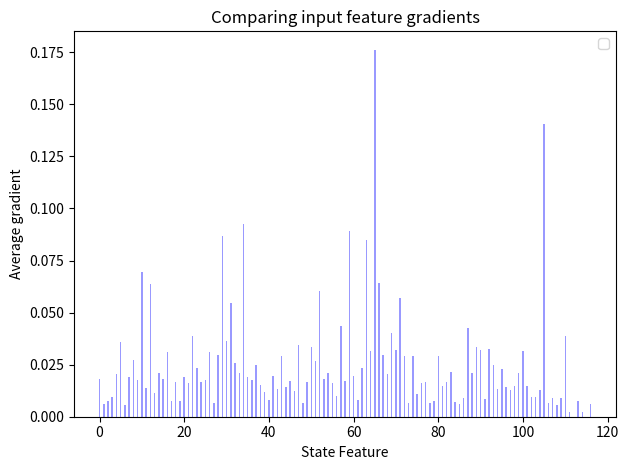

Write Python code to recreate this figure.

"""
Bar chart demo with pairs of bars grouped for easy comparison.
"""
import numpy as np
import matplotlib.pyplot as plt

bar_width = 0.35

opacity = 0.4

grad = [  1.83112641e-02,   6.21348004e-03,   7.53766877e-03,
          9.61392407e-03,   2.02924280e-02,   3.58712531e-02,
          5.67952408e-03,   1.89823865e-02,   2.71394895e-02,
          1.76175438e-02,   6.94091699e-02,   1.36766689e-02,
          6.38623097e-02,   1.14117958e-02,   2.11291411e-02,
          1.80234266e-02,   3.09715532e-02,   7.60257827e-03,
          1.64374765e-02,   7.49076286e-03,   1.88706239e-02,
          1.64060515e-02,   3.86666321e-02,   2.32569321e-02,
          1.68844050e-02,   1.75644021e-02,   3.12390537e-02,
          6.74903456e-03,   2.97069685e-02,   8.68933201e-02,
          3.61324432e-02,   5.48042989e-02,   2.59277542e-02,
          2.08415310e-02,   9.24398583e-02,   1.90062584e-02,
          1.76977545e-02,   2.48616160e-02,   1.53442073e-02,
          1.17030152e-02,   8.00975490e-03,   1.94057561e-02,
          1.31262327e-02,   2.92100450e-02,   1.43409345e-02,
          1.69421390e-02,   1.25307161e-02,   3.44678369e-02,
          6.69458755e-03,   1.68242342e-02,   3.36374484e-02,
          2.68431720e-02,   6.02216296e-02,   1.81131171e-02,
          2.10438962e-02,   1.64161672e-02,   1.00607658e-02,
          4.35724830e-02,   1.73267112e-02,   8.89621080e-02,
          1.97794891e-02,   8.08547989e-03,   2.32645098e-02,
          8.50143201e-02,   3.17153802e-02,   1.76227480e-01,
          6.40699319e-02,   2.96906028e-02,   2.02923615e-02,
          4.04265921e-02,   3.19711650e-02,   5.68303760e-02,
          2.90004431e-02,   6.73694639e-03,   2.89472272e-02,
          1.09736550e-02,   1.61514744e-02,   1.68796136e-02,
          6.35480215e-03,   7.52241695e-03,   2.92690214e-02,
          1.48200436e-02,   1.65600289e-02,   2.12675623e-02,
          7.03734428e-03,   5.90964823e-03,   8.99104131e-03,
          4.23908328e-02,   2.07622640e-02,   3.33089983e-02,
          3.20618897e-02,   8.50059090e-03,   3.26342639e-02,
          2.50038420e-02,   1.32792241e-02,   2.27506843e-02,
          1.42941971e-02,   1.26980217e-02,   1.49585387e-02,
          2.11520979e-02,   3.13469165e-02,   1.46304712e-02,
          9.35781126e-03,   9.53907954e-03,   1.30426734e-02,
          1.40628865e-01,   6.79474789e-03,   8.95492535e-03,
          5.40854074e-03,   9.15916927e-03,   3.87300603e-02,
          2.32343204e-03,   2.25761252e-39,   7.61021371e-03,
          2.08377960e-03,   1.37898080e-39,   5.89423583e-03]

index = np.arange(len(grad))

rects1 = plt.bar(index, grad, bar_width,
                 alpha=opacity,
                 color='b',
                 )

plt.xlabel('State Feature')
plt.ylabel('Average gradient')
plt.title('Comparing input feature gradients')
# plt.xticks(index + bar_width / 2, ('A', 'B', 'C', 'D', 'E'))
plt.legend()

plt.tight_layout()
plt.show()
